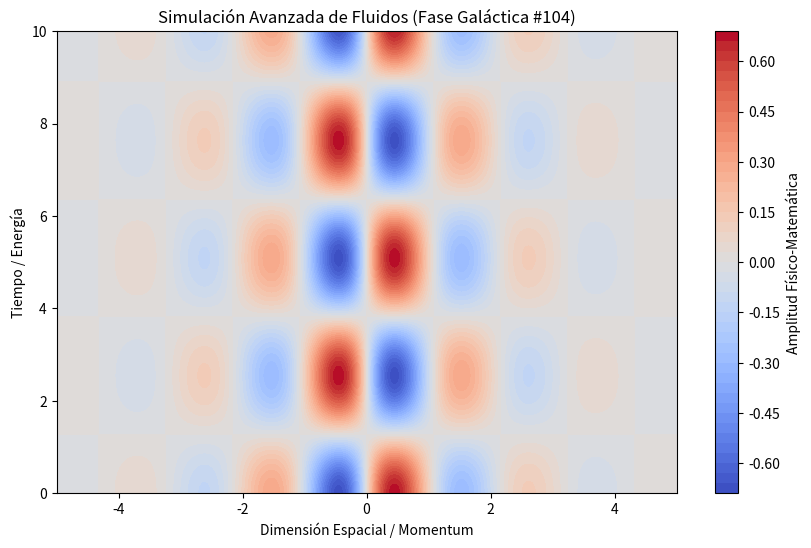

Here is the Python script that generated this plot:
%matplotlib inline
# Simulación Galáctica: Fluidos - Variante 104
import numpy as np
import matplotlib.pyplot as plt

# Parámetros Físicos Aleatorios
param_1 = 2.905
param_2 = 1.234
param_3 = 0.778

t = np.linspace(0, 10, 500)
x = np.linspace(-5, 5, 500)
X, T = np.meshgrid(x, t)

# Ecuación Base (Avanzada)
Z = np.sin(X * param_1) * np.cos(T * param_2) * np.exp(-np.abs(X) * param_3)

plt.figure(figsize=(10, 6))
plt.contourf(X, T, Z, 50, cmap='coolwarm')
plt.colorbar(label='Amplitud Físico-Matemática')
plt.title(r'Simulación Avanzada de Fluidos (Fase Galáctica #104)')
plt.xlabel('Dimensión Espacial / Momentum')
plt.ylabel('Tiempo / Energía')
plt.show()
